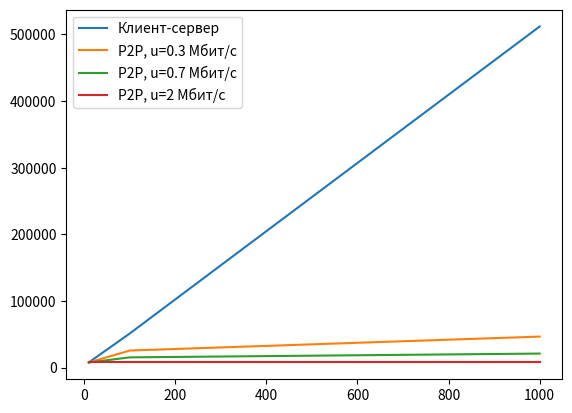

Recreate this plot in Python.
import matplotlib.pyplot as plt
import numpy as np

# Параметры
F = 15 * 1024  # Размер файла в Мбит
us = 30  # Скорость отдачи сервера в Мбит/с
di = 2  # Скорость загрузки каждого узла в Мбит/с
N_values = [10, 100, 1000]  # Количество узлов
u_values = [0.3, 0.7, 2]  # Скорость отдачи каждого узла в Мбит/с

# Функции для расчета времени раздачи
def client_server_time(F, us, di, N):
    ans = max(N * F / us, F/ di)
    print(f'client-server, N = {N}, equals ', ans)
    return ans

def p2p_time(F, us, di, u, N):
    ans = max(F/us, F/ di, N * F / (us + u * N))
    print(f'p2p, N={N}, U={u}, equals {ans}')
    return ans

fig, ax = plt.subplots()
# plt.ylabel('time (sec)')
# plt.xticks(3, N_values)
# plt.xlabel('users')

ax.plot(N_values, [client_server_time(F, us, di, n) for n in N_values], label=f'Клиент-сервер')

for u in u_values:
    y_p2p = [p2p_time(F, us, di, u, n) for n in N_values]
    ax.plot(N_values, y_p2p, label=f'P2P, u={u} Мбит/с')

plt.legend()
plt.savefig("img.png")
